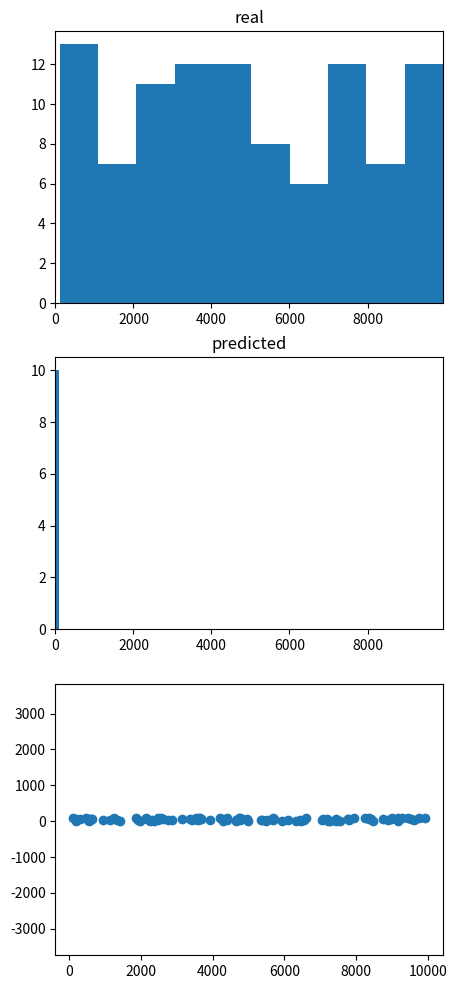

Python code for this plot:
import matplotlib.pyplot as plt
import numpy as np
import pandas as pd
import random


def plots(x, y, label=None, save=False):
    fig = plt.figure(figsize=(5, 12))

    ax1 = fig.add_subplot(311)
    ax1.set_title('real')
    ax1.hist(x)
    ax1.set_xlim(min(min(y),min(x)),max(max(x),max(y)))

    ax2 = fig.add_subplot(312)
    ax2.set_title('predicted')
    ax2.hist(y)
    ax2.set_xlim(min(min(y),min(x)),max(max(x),max(y)))

    ax3 = fig.add_subplot(313)
    ax3.scatter(x, y)
    ax3.axis('equal')
    plt.show()
    if save:
        plt.savefig('data/' + str(label) + '.png')


if __name__ == "__main__":
    x = random.sample(range(10000), 100)
    y = random.sample(range(100), 100)
    plots(x, y)
